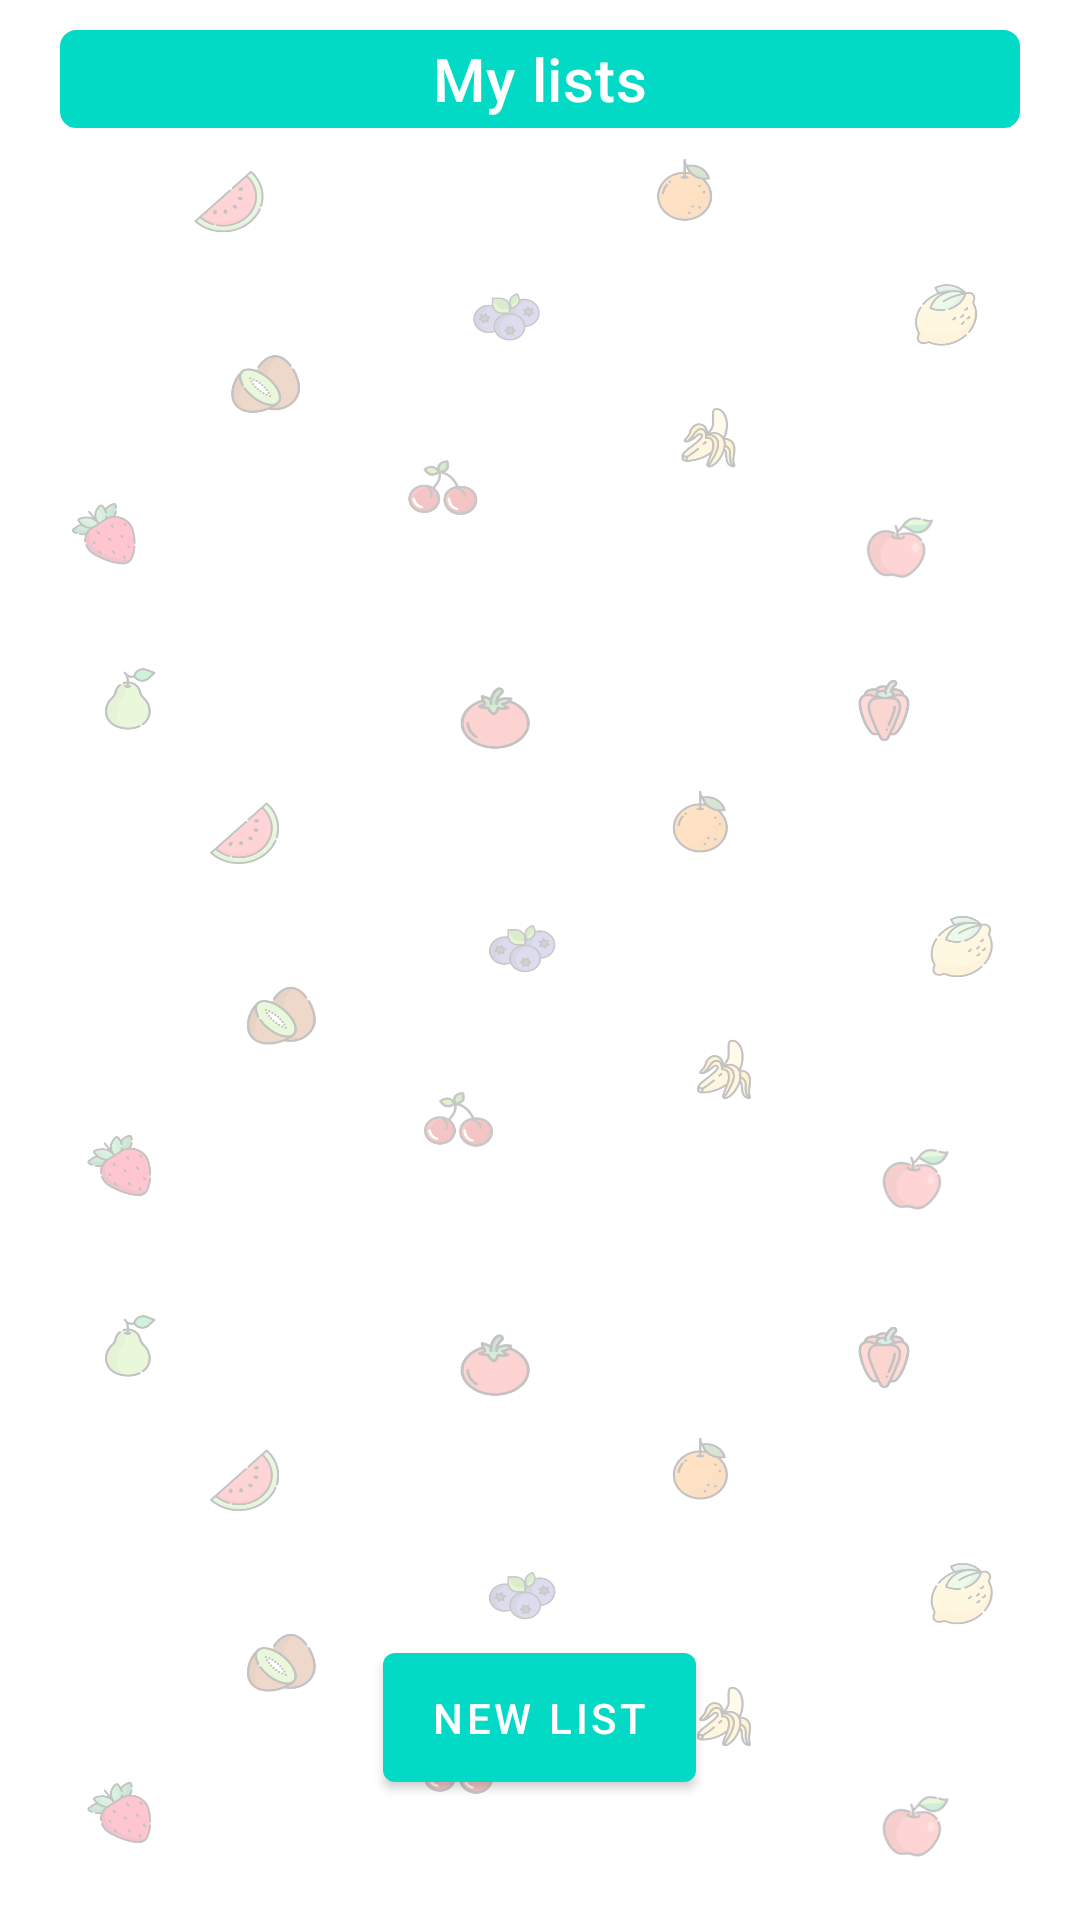

Write the Android layout XML for this screen, with the resource values it uses.
<!-- AndroidManifest.xml: application theme Theme.SimpleShoppingList -->
<!-- res/layout/activity_main.xml -->
<?xml version="1.0" encoding="utf-8"?>
<LinearLayout xmlns:android="http://schemas.android.com/apk/res/android"
    xmlns:app="http://schemas.android.com/apk/res-auto"
    xmlns:tools="http://schemas.android.com/tools"
    android:layout_width="match_parent"
    android:layout_height="match_parent"
    android:orientation="vertical"
    tools:context=".MainActivity"
    android:background="@drawable/bg_fruit_opacity">

    <TextView
        android:id="@+id/txtHeader"
        android:layout_width="match_parent"
        android:layout_height="0dp"
        android:layout_weight="0.6"
        android:layout_marginLeft="20dp"
        android:layout_marginTop="10dp"
        android:layout_marginRight="20dp"
        android:text="My lists"
        android:textAppearance="?attr/textAppearanceHeadline6"
        android:textColor="@color/white"
        android:gravity="center"
        android:background="@drawable/rounded_corner"
        app:layout_constraintStart_toStartOf="parent"
        app:layout_constraintTop_toTopOf="parent" />

    <androidx.recyclerview.widget.RecyclerView
        android:id="@+id/recycler_view"
        android:layout_width="match_parent"
        android:layout_height="0dp"
        android:layout_marginTop="10dp"
        android:layout_weight="9"


        android:layout_marginStart="10dp"
        app:layoutManager="androidx.recyclerview.widget.LinearLayoutManager" />

    <com.google.android.material.button.MaterialButton
        android:id="@+id/btnNovaLista"
        app:backgroundTint="@color/teal_200"
        android:layout_width="wrap_content"
        android:layout_marginBottom="40dp"
        android:layout_height="0dp"
        android:layout_weight="1"
        android:layout_gravity="center"
        android:text="New list" />

</LinearLayout>
<!-- resources referenced by this layout -->
<resources>
  <!-- drawable bg_fruit_opacity: png bitmap (drawable, 256049 bytes) -->
  <!-- drawable rounded_corner (drawable) -->
  <?xml version="1.0" encoding="utf-8"?>
  <shape xmlns:android="http://schemas.android.com/apk/res/android">
      <stroke
          android:width="1dp"
          android:color="@color/teal_200"
           />
  
      <solid
          android:color="@color/teal_200"/>
  
      <corners
          android:radius="5dp"
          />
  </shape>
  <style name="Theme.SimpleShoppingList" parent="Theme.MaterialComponents.DayNight.NoActionBar">
          
          <item name="colorPrimary">@color/teal_200</item>
          <item name="colorPrimaryVariant">@color/purple_700</item>
          <item name="colorOnPrimary">@color/white</item>
          
          <item name="colorSecondary">@color/teal_200</item>
          <item name="colorSecondaryVariant">@color/teal_700</item>
          <item name="colorOnSecondary">@color/black</item>
          
          <item name="android:statusBarColor" tools:targetApi="l">@color/teal_700</item>
          
      </style>
  <!-- not gathered from this repository: default colours our renderer supplied (Android Studio template values) -->
  <color name="purple_700">#FF3700B3</color>
  <color name="teal_200">#FF03DAC5</color>
  <color name="teal_700">#FF018786</color>
  <color name="black">#FF000000</color>
  <color name="white">#FFFFFFFF</color>
</resources>
